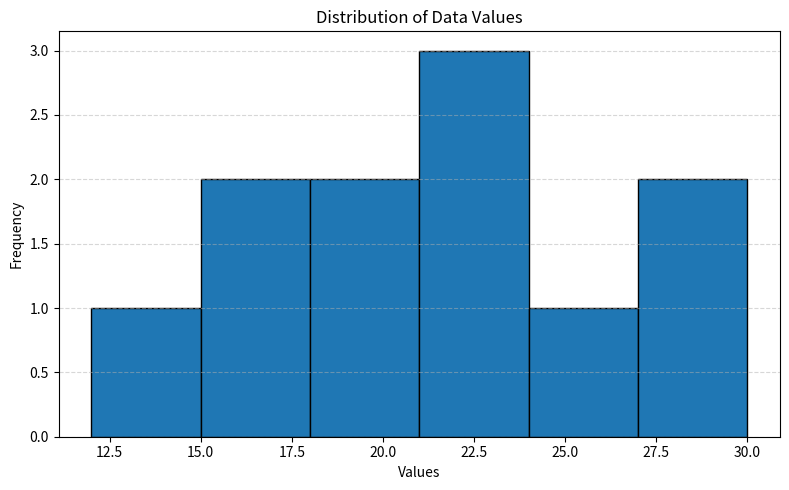

Write the Python code that produced this figure.
import os
import numpy as np
import matplotlib.pyplot as plt
from statistics import mean, median, mode

# Dataset
data = [12, 15, 15, 18, 20, 22, 22, 22, 25, 29, 30]

# Statistical calculations
mean_value = mean(data)
median_value = median(data)
mode_value = mode(data)

# Display results
print("STATISTICAL ANALYSIS")
print("-" * 35)
print(f"Mean: {mean_value:.2f}")
print(f"Median: {median_value}")
print(f"Mode: {mode_value}")

# Explanation
print("\nINTERPRETATION")
print("-" * 35)
print("Mean represents the average value of the dataset.")
print("Median represents the middle value of the dataset.")
print("Mode represents the most frequently occurring value.")

# Create output folder automatically
output_dir = os.path.join("outputs", "task1")
os.makedirs(output_dir, exist_ok=True)

# Create histogram
plt.figure(figsize=(8, 5))
plt.hist(data, bins=6, edgecolor="black")

plt.title("Distribution of Data Values")
plt.xlabel("Values")
plt.ylabel("Frequency")
plt.grid(axis="y", linestyle="--", alpha=0.5)

plt.tight_layout()

# Save graph
output_path = os.path.join(output_dir, "task1_distribution.png")
plt.savefig(output_path, dpi=300, bbox_inches="tight")

print(f"\nGraph saved successfully at: {output_path}")

# Display graph
plt.show()
